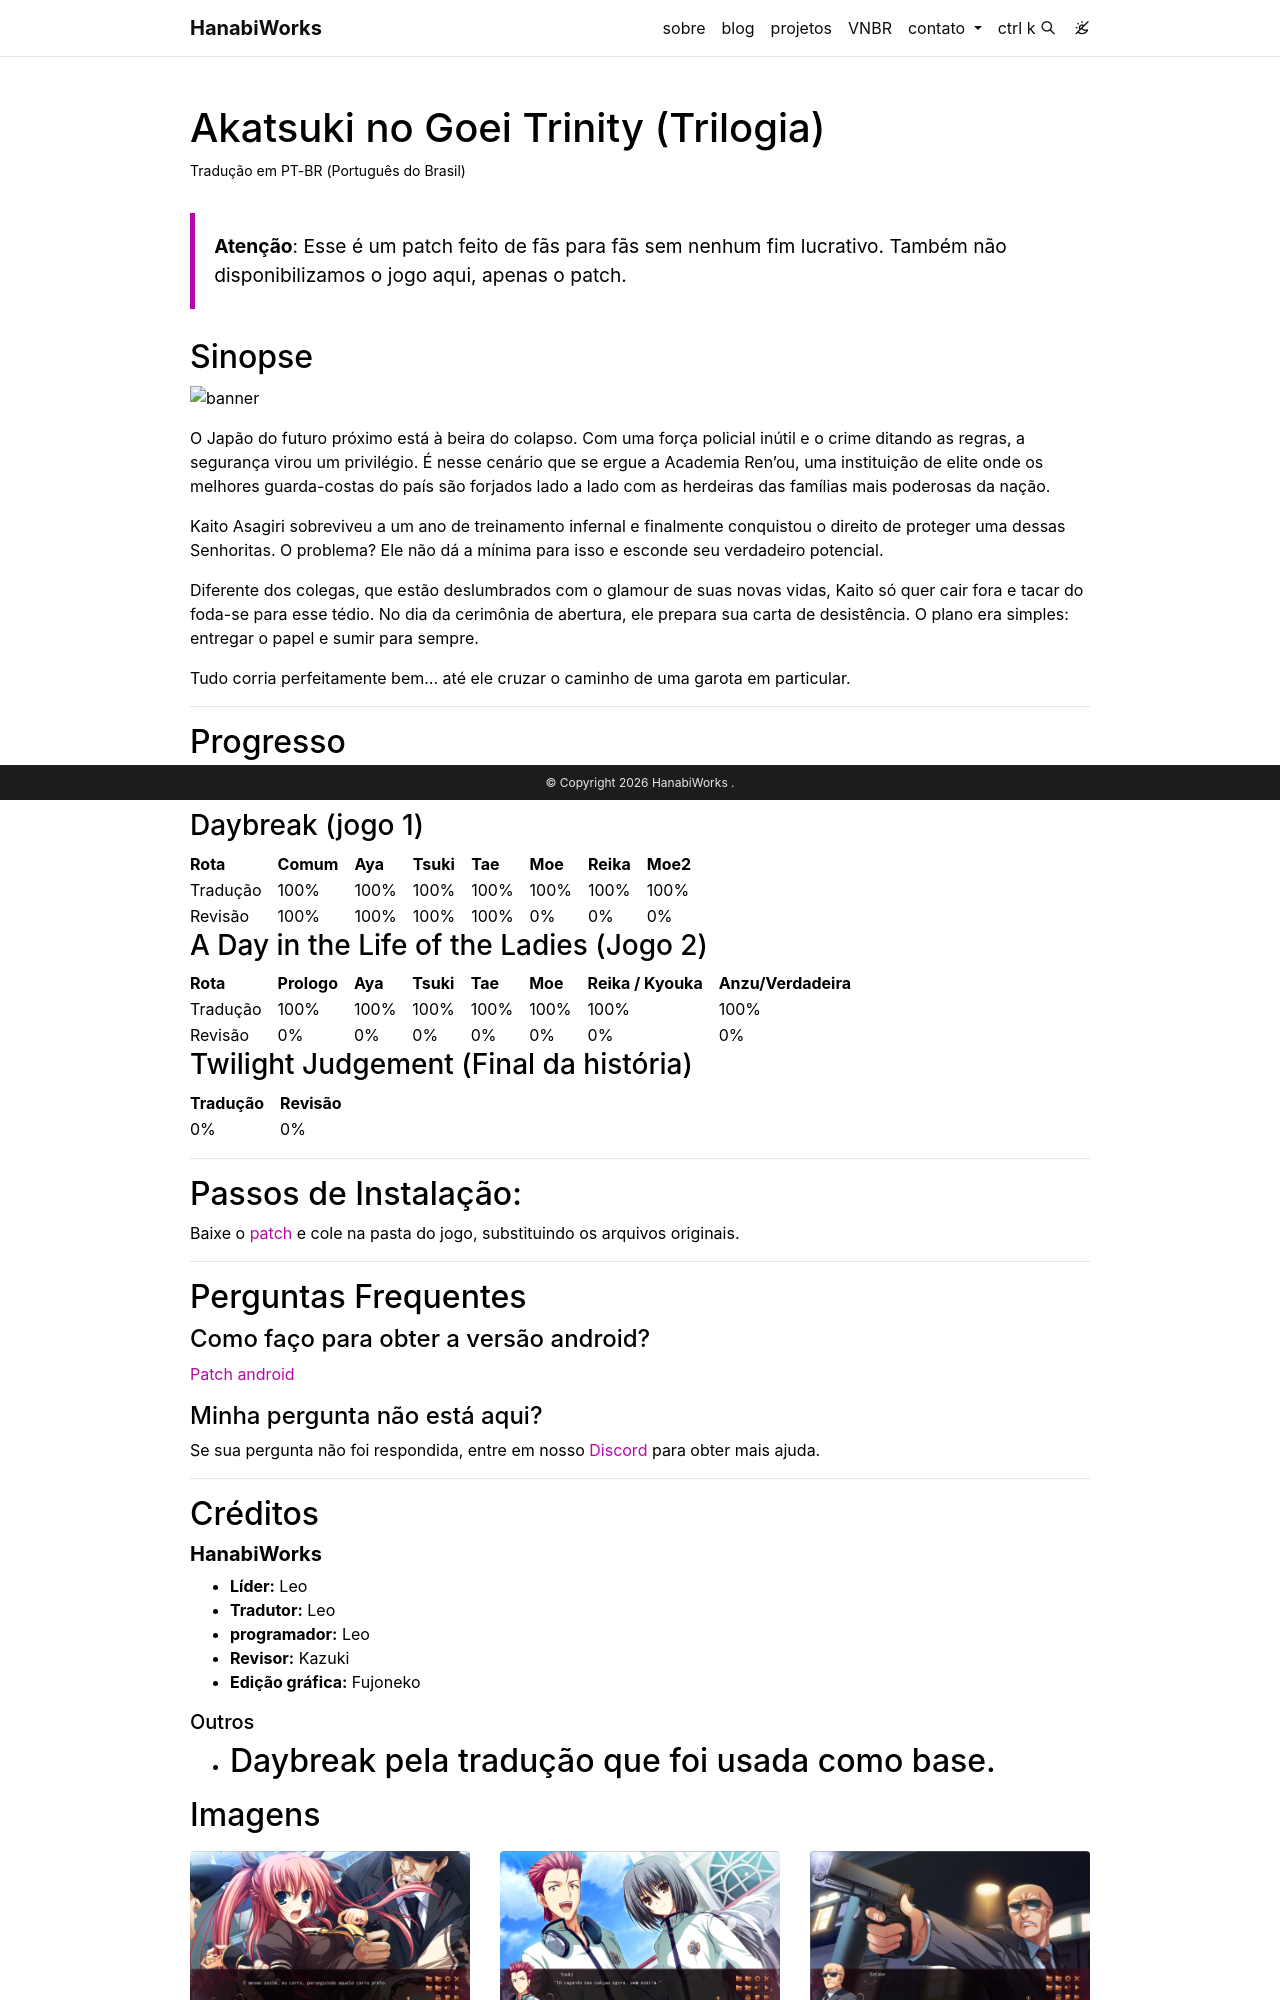

repository: hanabiworks/hanabiworks.github.io · page: AKAGOEI/index.html · generator: jekyll

---
layout: page
permalink: /AKAGOEI/
title: Akatsuki no Goei Trinity (Trilogia)
description: Tradução em PT-BR (Português do Brasil)
img: assets/img/capa_akagoei.png
importance: 1
category: visual novel
# related_publications: true
images:
  compare: true
  slider: true
---

> **Atenção**: Esse é um patch feito de fãs para fãs sem nenhum fim lucrativo. Também não disponibilizamos o jogo aqui, apenas o patch.

## Sinopse

![banner](https://avn2pointzero.wordpress.com/wp-content/uploads/2022/05/ydxnbbydxnbbydxn_waifu2x_art_noise1_scale.webp?w=196)

O Japão do futuro próximo está à beira do colapso. Com uma força policial inútil e o crime ditando as regras, a segurança virou um privilégio. É nesse cenário que se ergue a Academia Ren'ou, uma instituição de elite onde os melhores guarda-costas do país são forjados lado a lado com as herdeiras das famílias mais poderosas da nação.

Kaito Asagiri sobreviveu a um ano de treinamento infernal e finalmente conquistou o direito de proteger uma dessas Senhoritas. O problema? Ele não dá a mínima para isso e esconde seu verdadeiro potencial.

Diferente dos colegas, que estão deslumbrados com o glamour de suas novas vidas, Kaito só quer cair fora e tacar do foda-se para esse tédio. No dia da cerimônia de abertura, ele prepara sua carta de desistência. O plano era simples: entregar o papel e sumir para sempre.

Tudo corria perfeitamente bem... até ele cruzar o caminho de uma garota em particular.

---

## Progresso

__Nota:__ _Localização dos elementos gráficos em andamento_

### Daybreak (jogo 1)

| Rota     |Comum     |Aya       |Tsuki    | Tae     | Moe     |Reika    |Moe2     |
|--------- |----------|--------- |---------|---------|---------|-------- |---------|
| Tradução |100%      |100%      |100%     |100%     |100%     |100%     |100%     |
| Revisão  |100%      |100%      |100%     |100%     | 0%      |0%       |0%       |

### A Day in the Life of the Ladies (Jogo 2)

| Rota     |Prologo   |Aya       |Tsuki    | Tae     |  Moe    |Reika / Kyouka | Anzu/Verdadeira|
|--------- |----------|--------- |---------|---------|---------|--------       | --------       |
| Tradução |100%      |100%      |100%     |100%     | 100%    |   100%        |    100%        |
| Revisão  |0%        |0%        |0%       |    0%   | 0%      |    0%         |     0%         |

### Twilight Judgement (Final da história)

|Tradução  |Revisão   |
|----------|--------- |
|0%        |0%        |

---

## Passos de Instalação:
Baixe o [patch](https://9vxpjv.short.gy/JvS4zA) e cole na pasta do jogo, substituindo os arquivos originais.

---

## Perguntas Frequentes

#### Como faço para obter a versão android?
[Patch android](https://drive.google.com/file/d/1Abvk0yJuWUfa-QHyGdgxOnFMIQJr5gsk/view?usp=sharing)

#### Minha pergunta não está aqui?
Se sua pergunta não foi respondida, entre em nosso [Discord](https://discord.com/invite/ATTxJYuTvm) para obter mais ajuda.

---

## Créditos

##### **HanabiWorks**

-  **Líder:** Leo
-  **Tradutor:** Leo
-  **programador:** Leo
-  **Revisor:** Kazuki
-  **Edição gráfica:** Fujoneko

##### Outros
- Daybreak pela tradução que foi usada como base.
---
